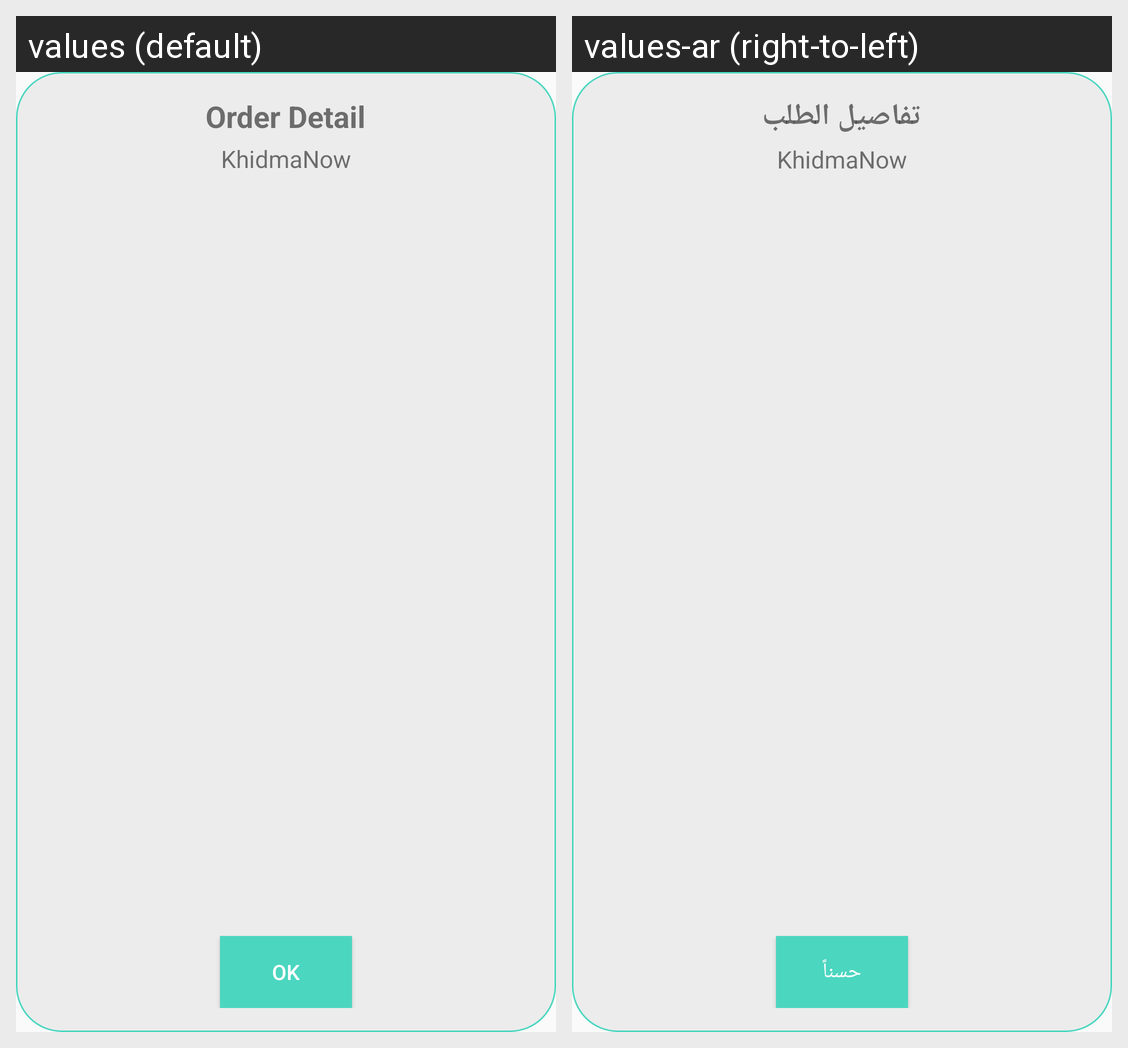

The same Android screen rendered under two of its app's locales, left to right. List the strings drawn on it with the default value and each locale's translation.
Android screen res/layout/dialog_order_detail.xml rendered under 2 locales, left to right: values (default), values-ar (right-to-left). Device: Nexus 5 (rendered at 1080×1920; each locale shown at half size, 540×960, under a caption strip naming it); theme AppTheme.
Strings drawn on this screen, with the default value and each locale's value (text and hints the layout hard-codes, and strings that could not be matched under every locale, appear in the picture but are not listed):

order_detail
  values: Order Detail
  values-ar: تفاصيل الطلب

app_name
  values: KhidmaNow
  values-ar: KhidmaNow  [not translated; the default value is used]

ok
  values: OK
  values-ar: حسناً
